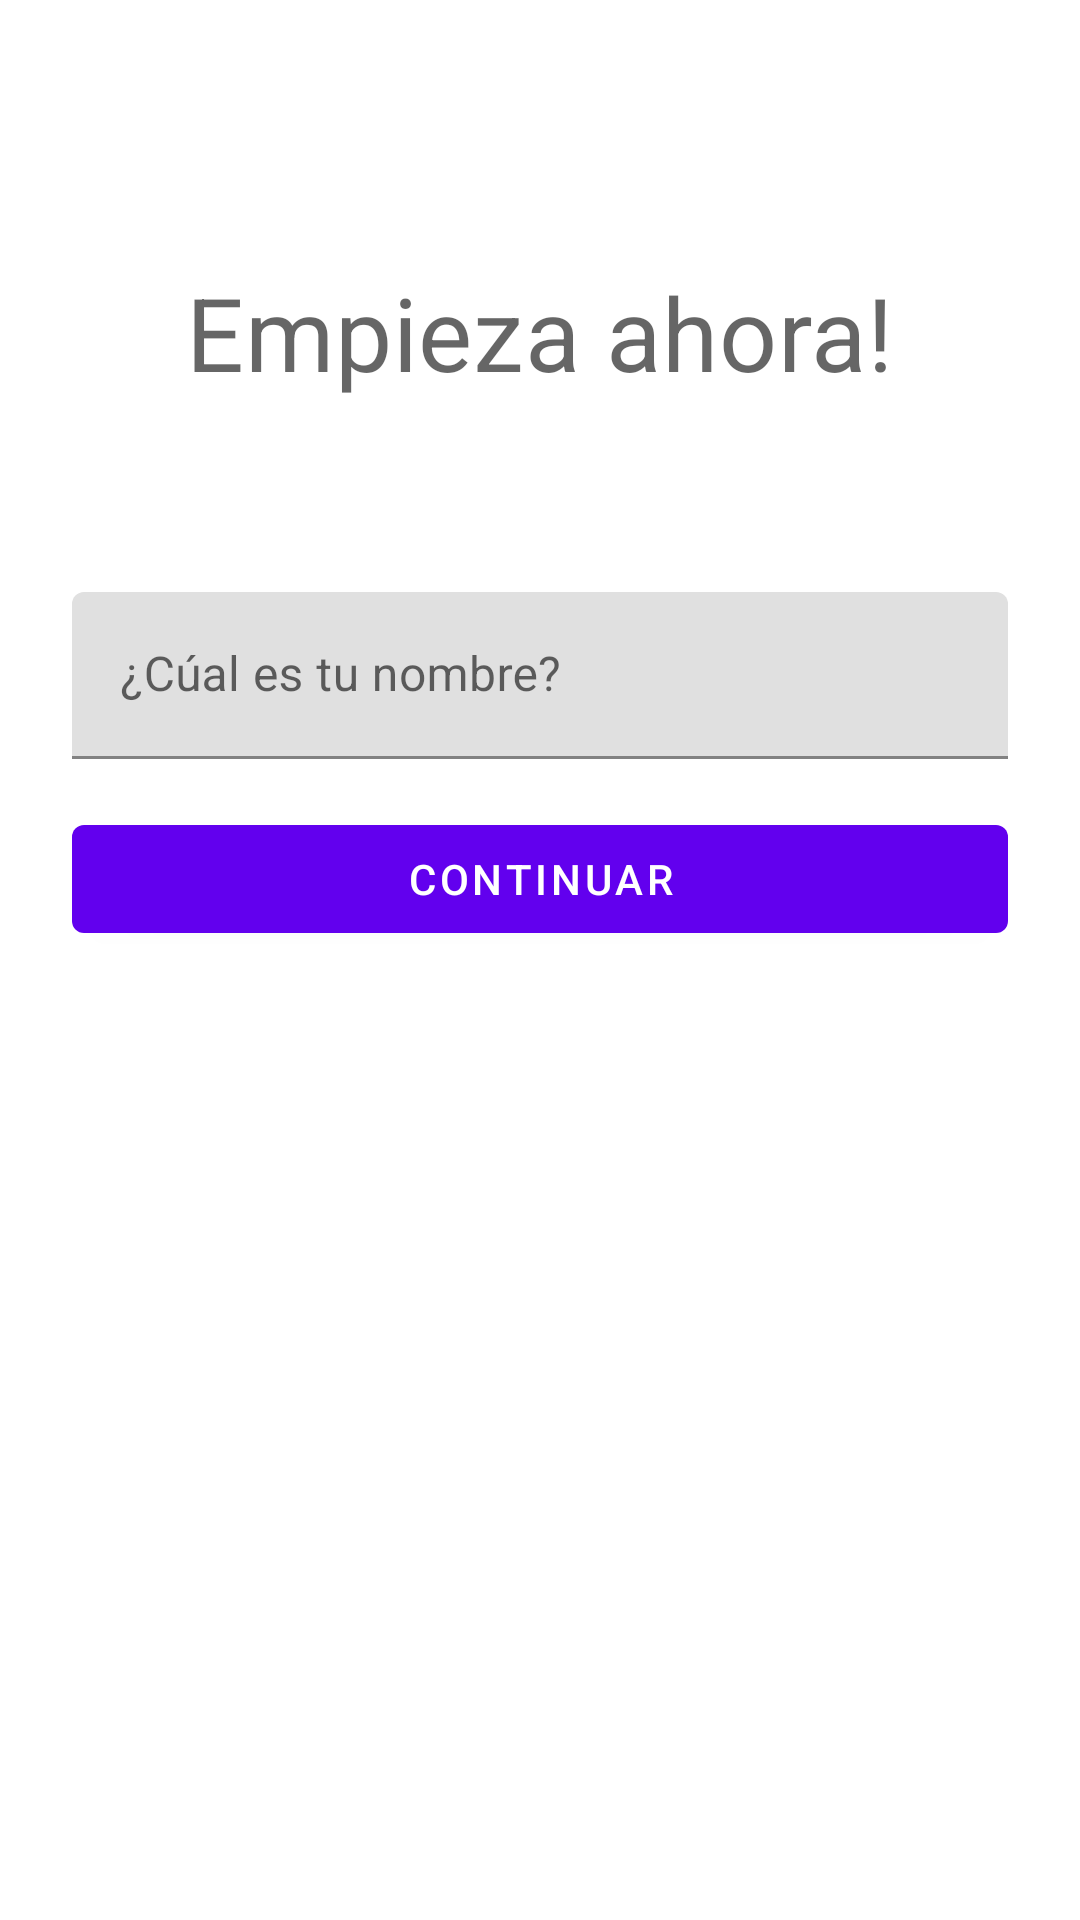

This screen was rendered from an Android layout file. Write that file and the resources it references.
<!-- AndroidManifest.xml: application theme Theme.AirHorn -->
<!-- res/layout/fragment_welcome.xml -->
<?xml version="1.0" encoding="utf-8"?>
<FrameLayout xmlns:android="http://schemas.android.com/apk/res/android"
    xmlns:tools="http://schemas.android.com/tools"
    android:layout_width="match_parent"
    android:layout_height="match_parent"
    android:padding="24dp"
    tools:context=".WelcomeFragment">

    <LinearLayout
        android:layout_width="match_parent"
        android:layout_height="match_parent"
        android:orientation="vertical">
        <TextView
            android:layout_width="wrap_content"
            android:layout_height="wrap_content"
            android:layout_gravity="center_horizontal"
            android:text="Empieza ahora!"
            android:textAppearance="@style/TextAppearance.MaterialComponents.Headline4"
            android:layout_marginTop="64dp"
            android:layout_marginBottom="64dp"/>
        <com.google.android.material.textfield.TextInputLayout
            android:layout_width="match_parent"
            android:layout_height="wrap_content"
            android:hint="¿Cúal es tu nombre?"
            android:layout_marginBottom="16dp">
            <com.google.android.material.textfield.TextInputEditText
                android:id="@+id/name"
                android:layout_width="match_parent"
                android:layout_height="wrap_content" />
        </com.google.android.material.textfield.TextInputLayout>
        <com.google.android.material.button.MaterialButton
            android:id="@+id/nextBtn"
            android:layout_width="match_parent"
            android:layout_height="wrap_content"
            android:text="Continuar"/>
    </LinearLayout>

</FrameLayout>
<!-- resources referenced by this layout -->
<resources>
  <style name="Theme.AirHorn" parent="Theme.MaterialComponents.Light.DarkActionBar">
          
          <item name="colorPrimary">@color/purple_500</item>
          <item name="colorPrimaryVariant">@color/purple_700</item>
          <item name="colorOnPrimary">@color/white</item>
          
          <item name="colorSecondary">@color/teal_200</item>
          <item name="colorSecondaryVariant">@color/teal_700</item>
          <item name="colorOnSecondary">@color/black</item>
          
          <item name="android:statusBarColor" tools:targetApi="l">?attr/colorPrimaryVariant</item>
          
      </style>
  <!-- not gathered from this repository: default colours our renderer supplied (Android Studio template values) -->
  <color name="purple_500">#FF6200EE</color>
  <color name="purple_700">#FF3700B3</color>
  <color name="teal_200">#FF03DAC5</color>
  <color name="teal_700">#FF018786</color>
  <color name="black">#FF000000</color>
  <color name="white">#FFFFFFFF</color>
</resources>
